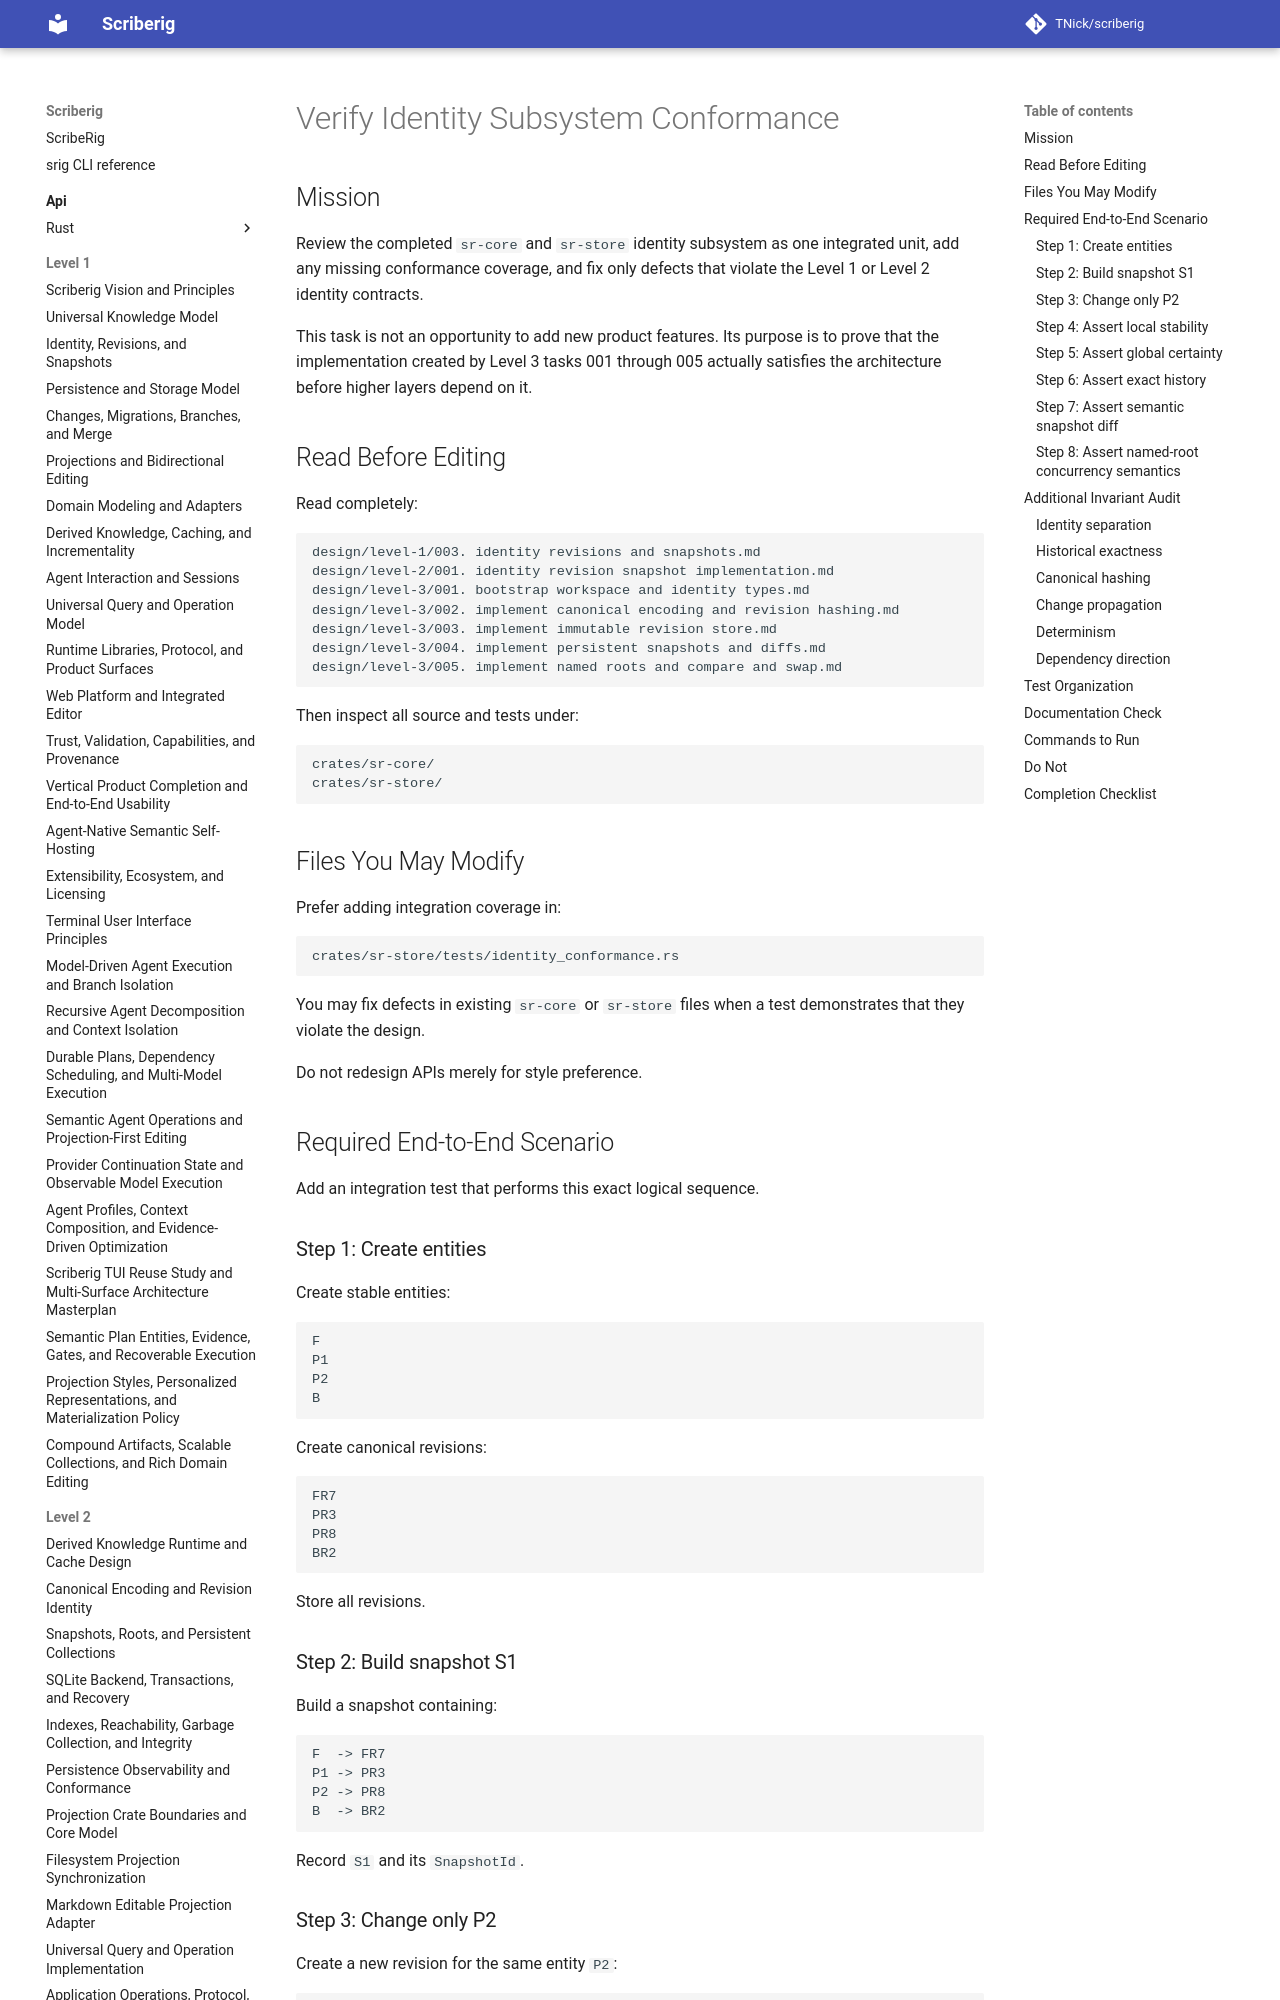

repository: TNick/scriberig · page: level-3/069. verify identity subsystem conformance/index.html · generator: mkdocs

# Verify Identity Subsystem Conformance

## Mission

Review the completed `sr-core` and `sr-store` identity subsystem as one integrated unit, add any missing conformance coverage, and fix only defects that violate the Level 1 or Level 2 identity contracts.

This task is not an opportunity to add new product features. Its purpose is to prove that the implementation created by Level 3 tasks 001 through 005 actually satisfies the architecture before higher layers depend on it.

## Read Before Editing

Read completely:

```text
design/level-1/003. identity revisions and snapshots.md
design/level-2/001. identity revision snapshot implementation.md
design/level-3/001. bootstrap workspace and identity types.md
design/level-3/002. implement canonical encoding and revision hashing.md
design/level-3/003. implement immutable revision store.md
design/level-3/004. implement persistent snapshots and diffs.md
design/level-3/005. implement named roots and compare and swap.md
```

Then inspect all source and tests under:

```text
crates/sr-core/
crates/sr-store/
```
